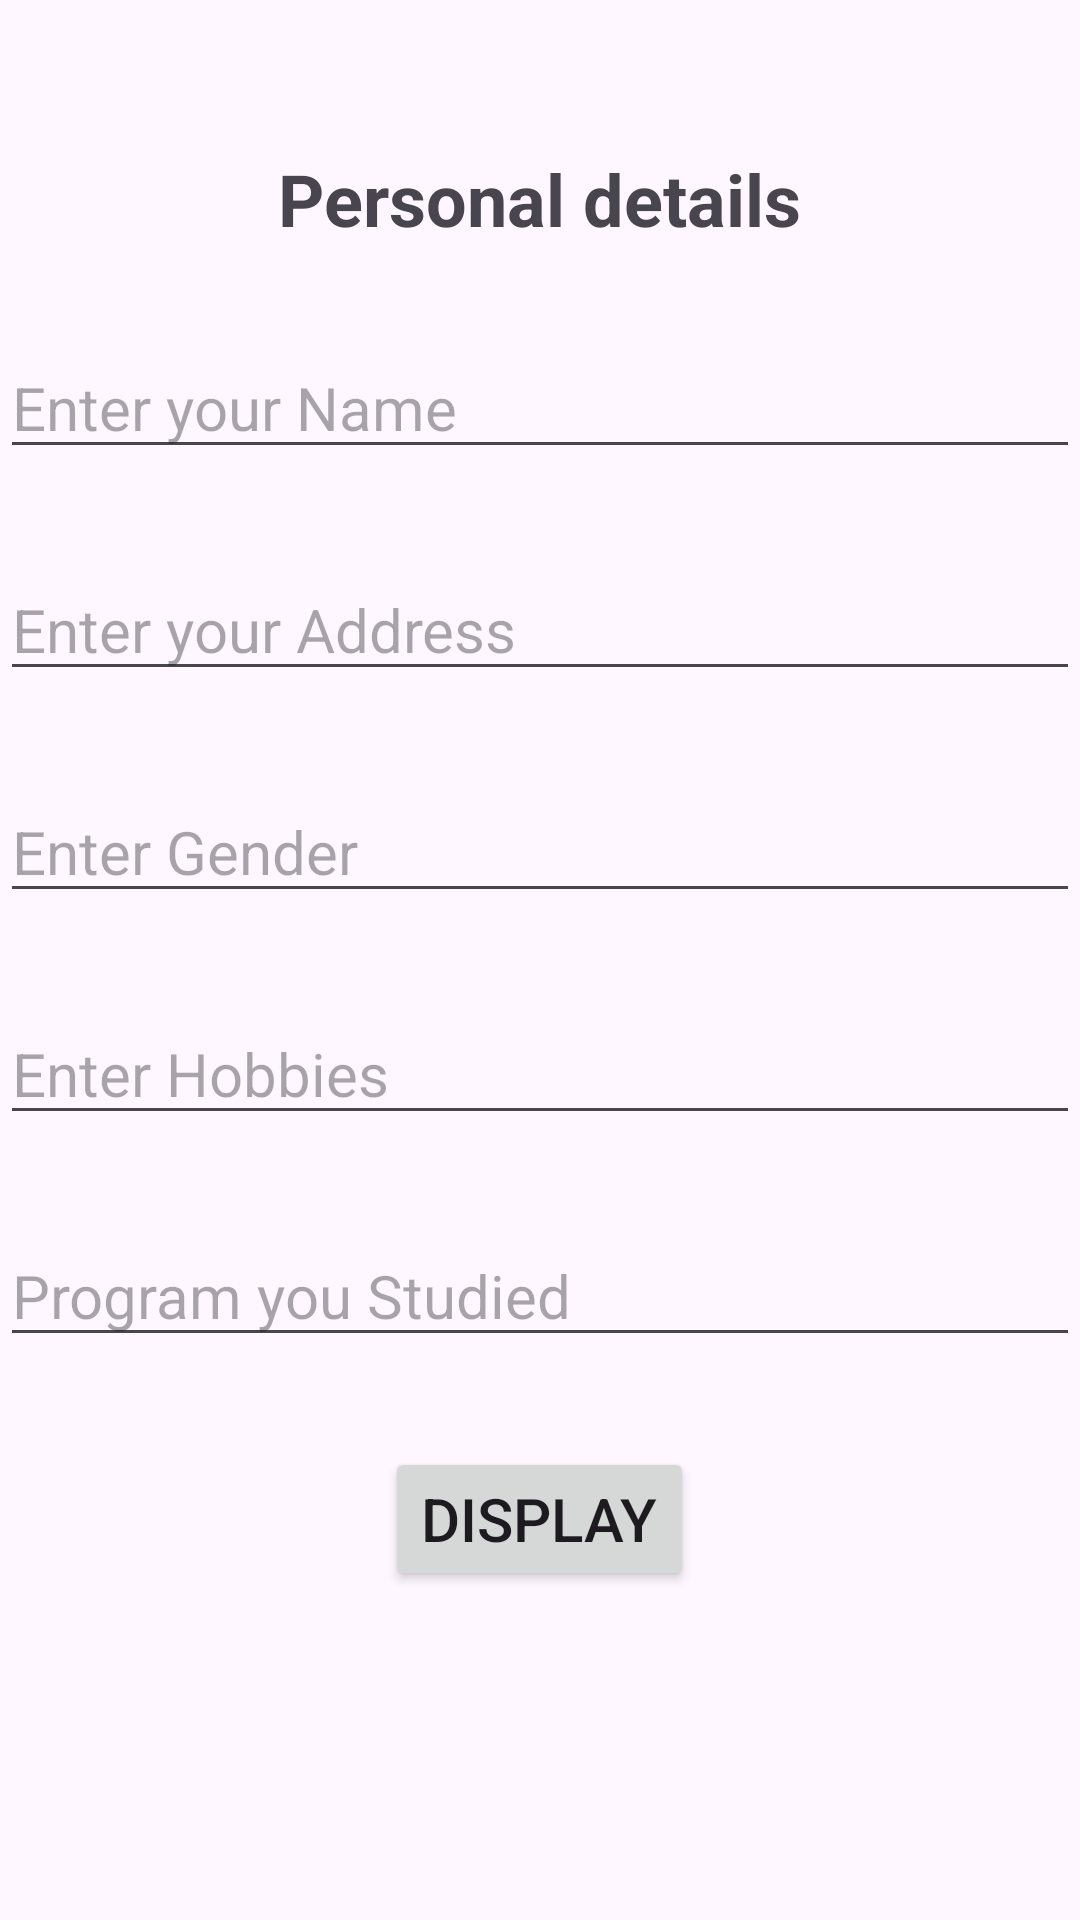

This screen was rendered from an Android layout file. Write that file and the resources it references.
<!-- AndroidManifest.xml: application theme Theme.Pratyushlab -->
<!-- res/layout/selfdetail.xml -->
<?xml version="1.0" encoding="utf-8"?>
<LinearLayout xmlns:android="http://schemas.android.com/apk/res/android"
    xmlns:app="http://schemas.android.com/apk/res-auto"
    xmlns:tools="http://schemas.android.com/tools"
    android:layout_width="match_parent"
    android:layout_height="match_parent"
    android:orientation="vertical"
    tools:context=".Selfdetail">

    <TextView
        android:id="@+id/header"
        android:layout_width="wrap_content"
        android:layout_height="wrap_content"
        android:layout_gravity="center"
        android:layout_marginTop="50dp"
        android:text="Personal details"
        android:textSize="24sp"
        android:textStyle="bold" />

    <EditText
        android:id="@+id/name"
        android:layout_width="match_parent"
        android:layout_height="wrap_content"
        android:layout_marginTop="30dp"
        android:hint="Enter your Name"
        android:textSize="20sp" />

    <EditText
        android:id="@+id/address"
        android:layout_width="match_parent"
        android:layout_height="wrap_content"
        android:layout_marginTop="30dp"
        android:hint="Enter your Address"
        android:textSize="20sp" />

    <EditText
        android:id="@+id/Gender"
        android:layout_width="match_parent"
        android:layout_height="wrap_content"
        android:layout_marginTop="30dp"
        android:hint="Enter Gender"
        android:textSize="20sp" />

    <EditText
        android:id="@+id/hobbies"
        android:layout_width="match_parent"
        android:layout_height="wrap_content"
        android:layout_marginTop="30dp"
        android:hint="Enter Hobbies"
        android:textSize="20sp" />

    <EditText
        android:id="@+id/program"
        android:layout_width="match_parent"
        android:layout_height="wrap_content"
        android:layout_marginTop="30dp"
        android:hint="Program you Studied"
        android:textSize="20sp" />

    <Button
        android:id="@+id/display"
        android:layout_width="wrap_content"
        android:layout_height="wrap_content"
        android:layout_gravity="center"
        android:layout_marginTop="30dp"
        android:text="Display"
        android:textSize="20sp" />

</LinearLayout>
<!-- resources referenced by this layout -->
<resources>
  <style name="Theme.Pratyushlab" parent="Base.Theme.Pratyushlab" />
  <style name="Base.Theme.Pratyushlab" parent="Theme.Material3.DayNight.NoActionBar">
          
          
      </style>
</resources>
